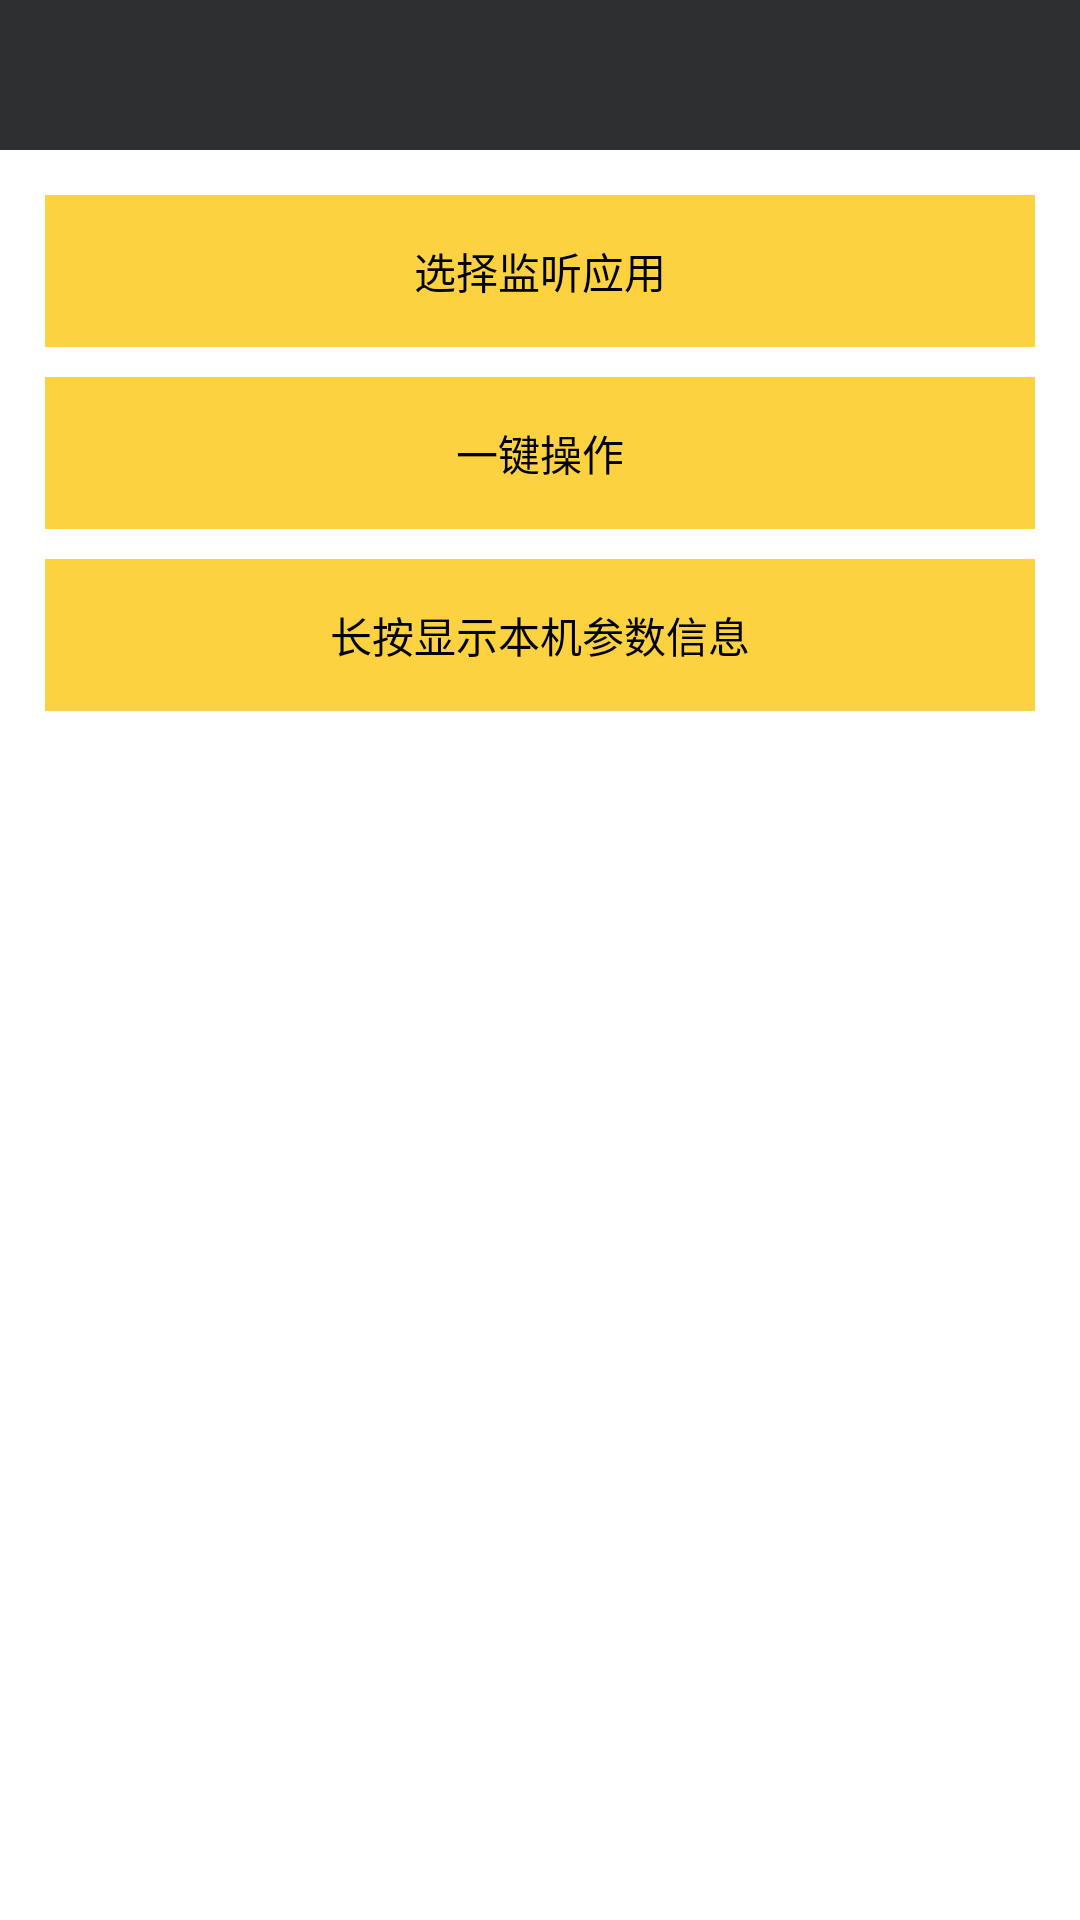

The Android layout XML behind this screen, and the referenced resources:
<!-- AndroidManifest.xml: application theme Theme.Notitle -->
<!-- res/layout/activity_main.xml -->
<RelativeLayout xmlns:android="http://schemas.android.com/apk/res/android"
    xmlns:tools="http://schemas.android.com/tools"
    android:layout_width="match_parent"
    android:layout_height="match_parent"
    tools:context="com.donson.myhook.MainActivity" >

    <include
        android:id="@+id/common_actionbar"
        layout="@layout/common_bar" />

    <include
        android:id="@+id/listen_layout"
        layout="@layout/listen_layout"
        android:visibility="gone" />

    <ScrollView
        android:id="@+id/sv_operation"
        android:layout_width="match_parent"
        android:layout_height="wrap_content"
        android:layout_below="@id/listen_layout"
        android:paddingBottom="@dimen/activity_vertical_margin"
        android:paddingLeft="@dimen/activity_horizontal_margin"
        android:paddingRight="@dimen/activity_horizontal_margin"
        android:paddingTop="@dimen/activity_vertical_margin"
        android:scrollbars="none" >

        <LinearLayout
            android:id="@+id/listen_LLayout"
            android:layout_width="match_parent"
            android:layout_height="match_parent"
            android:orientation="vertical" >

            <Button
                android:id="@+id/btn_listen_apk"
                style="@style/btn_style0"
                android:text="@string/btn_listen_apk" />

            <Button
                android:id="@+id/btn_easyClick"
                style="@style/btn_style0"
                android:text="@string/btn_easy_click" />
            <TextView
                android:id="@+id/main_tv_xposed_is_used"
                android:layout_width="match_parent"
                android:layout_height="wrap_content"
                android:gravity="center"
                android:padding="@dimen/tv_big_padding"
                android:textColor="@color/red"
                android:textSize="@dimen/text_size_big"
                android:visibility="gone" />

            <TextView
                android:id="@+id/tv_tips"
                android:layout_width="wrap_content"
                android:layout_height="wrap_content"
                android:text="@string/hello_world"
                android:visibility="gone" />
             <Button
                android:id="@+id/btn_open"
                style="@style/btn_style0"
                android:text="@string/btn_show_params" />
            <com.donson.widget.MyListView
                android:id="@+id/param_list"
                android:layout_width="match_parent"
                android:layout_height="match_parent"
                android:focusable="false" 
                android:visibility="gone">
            </com.donson.widget.MyListView>
        </LinearLayout>
    </ScrollView>

</RelativeLayout>
<!-- res/layout/common_bar.xml (included above) -->
<?xml version="1.0" encoding="utf-8"?>
<LinearLayout xmlns:android="http://schemas.android.com/apk/res/android"
    android:layout_width="fill_parent"
    android:layout_height="wrap_content"
    android:orientation="vertical" >
    <FrameLayout 
        android:id="@+id/topbar"
        android:layout_width="match_parent"
        android:layout_height="@dimen/top_bar_height"
        android:background="@color/top_bar_normal_bg"
        >
        <LinearLayout 
            android:id="@+id/left_container"
            android:layout_width="wrap_content"
            android:layout_height="match_parent"
            android:layout_gravity="left"
            android:orientation="horizontal"
            android:gravity="center_vertical"
            android:layout_marginLeft="@dimen/icon_padding"
            >
         <ImageView
             android:id="@+id/left_image"
             android:layout_width="@dimen/icon_size"
             android:layout_height="wrap_content"
             android:layout_gravity="center"
             android:visibility="gone"
            />
         <TextView 
            android:id="@+id/left_text"
            android:layout_width="wrap_content"
            android:layout_height="wrap_content"
            android:textColor="@color/white"
            android:layout_gravity="center"
            android:scaleType="center"
            android:visibility="gone"
            />
        </LinearLayout>
       
        <TextView 
            android:id="@+id/base_fragment_title"
            android:layout_width="wrap_content"
            android:layout_height="wrap_content"
            android:layout_gravity="center"
            android:gravity="center"
            android:textSize="@dimen/text_size"
            android:textColor="@color/white"/>
       
        <LinearLayout
            android:id="@+id/right_container" 
            android:layout_width="@dimen/fifty"
            android:layout_height="match_parent"
            android:layout_gravity="right|center_vertical"
            android:gravity="center"
            android:orientation="horizontal"
            >
            <TextView 
            android:id="@+id/right_text"
            android:layout_width="wrap_content"
            android:layout_height="wrap_content"
            android:textColor="@color/white"
            android:scaleType="center"
            android:layout_gravity="center"
			
            />
         <ImageView
             android:id="@+id/right_image"
             android:layout_width="wrap_content"
             android:layout_height="wrap_content"
             android:layout_gravity="center"
             android:visibility="gone"
            />
        </LinearLayout>
        
    </FrameLayout>
</LinearLayout>
<!-- res/layout/listen_layout.xml (included above) -->
<?xml version="1.0" encoding="utf-8"?>
    <LinearLayout xmlns:android="http://schemas.android.com/apk/res/android"
        android:layout_width="match_parent"
        android:layout_height="wrap_content"
        android:orientation="horizontal"
        android:background="@color/yellow2"
        android:gravity="center_vertical"
        android:layout_below="@id/common_actionbar"
        >
        <ImageView 
            android:layout_width="@dimen/icon_size"
            android:layout_height="@dimen/icon_size"
            android:src="@drawable/listen"
            android:padding="@dimen/icon_padding"
            />
        <ImageView 
            android:id="@+id/iv_listen_icon"
            android:layout_width="@dimen/icon_size"
            android:layout_height="@dimen/icon_size"
            android:src="@drawable/ic_launcher"
            android:padding="@dimen/icon_padding"
            />
        <LinearLayout 
            android:layout_width="match_parent"
            android:layout_height="wrap_content"
            android:orientation="vertical"
            >
            <TextView 
                android:id="@+id/tv_listen_apk_name"
                android:layout_width="match_parent"
                android:layout_height="0dp"
                android:layout_weight="1.1"
                android:textSize="@dimen/text_size_bigger"
                android:text="ddaf"/>
            <TextView 
                android:id="@+id/tv_listen_package"
                android:layout_width="match_parent"
                android:layout_height="0dp"
                android:layout_weight="1"
                android:textColor="@color/green01"
                android:text="ddaf"/>
        </LinearLayout>

</LinearLayout>
<!-- resources referenced by this layout -->
<resources>
  <color name="green01">#458B74</color>
  <color name="red">#ff0000</color>
  <color name="top_bar_normal_bg">#2D2F31</color>
  <color name="white">#ffffff</color>
  <color name="yellow2">#f2edb5</color>
  <dimen name="activity_horizontal_margin">10dp</dimen>
  <dimen name="activity_vertical_margin">10dp</dimen>
  <dimen name="fifty">50dp</dimen>
  <dimen name="icon_padding">8dp</dimen>
  <dimen name="icon_size">50dp</dimen>
  <dimen name="text_size">14dp</dimen>
  <dimen name="text_size_big">18dp</dimen>
  <dimen name="text_size_bigger">16dp</dimen>
  <dimen name="top_bar_height">50dp</dimen>
  <dimen name="tv_big_padding">10dp</dimen>
  <string name="btn_easy_click">一键操作</string>
  <string name="btn_listen_apk">选择监听应用</string>
  <string name="btn_show_params">长按显示本机参数信息</string>
  <string name="hello_world">Hello world!</string>
  <style name="btn_style0">
          <item name="android:layout_width">match_parent</item>
          <item name="android:layout_height">wrap_content</item>
          <item name="android:textSize">@dimen/text_size</item>
          <item name="android:layout_margin">5dp</item>
          <item name="android:paddingTop">15dp</item>
          <item name="android:paddingBottom">15dp</item>
          <item name="android:background">@drawable/btn_press_selected</item>
      </style>
  <style name="Theme.Notitle" parent="android:Theme.Holo.Light">  
  	    <item name="android:windowNoTitle">true</item>  
  	    </style>
  <!-- drawable btn_press_selected (drawable) -->
  <?xml version="1.0" encoding="utf-8"?>
  <selector xmlns:android="http://schemas.android.com/apk/res/android">
  
      <item android:drawable="@color/yellow1" android:state_pressed="false"></item>
      <item android:drawable="@color/yellow2" android:state_pressed="true"></item>
  
  </selector>
  <color name="yellow1">#fcd241</color>
</resources>
